Run: headless pygame with SDL's dummy video driver; simulated clock (each Clock.tick advances the game by its frame time, no real sleeping); random seed 0; keys injected as events and as key.get_pressed() state; no mouse input.
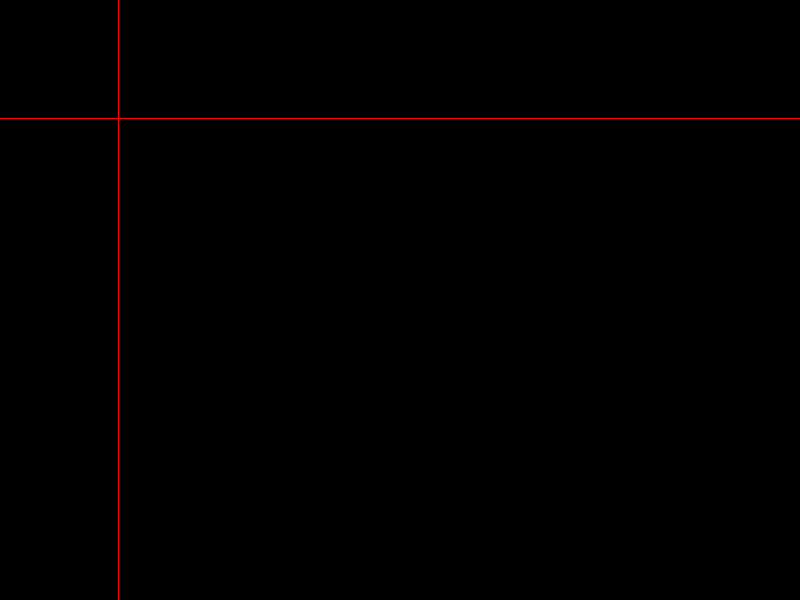
Frame 1 of 4 · flips 1–60 · no input
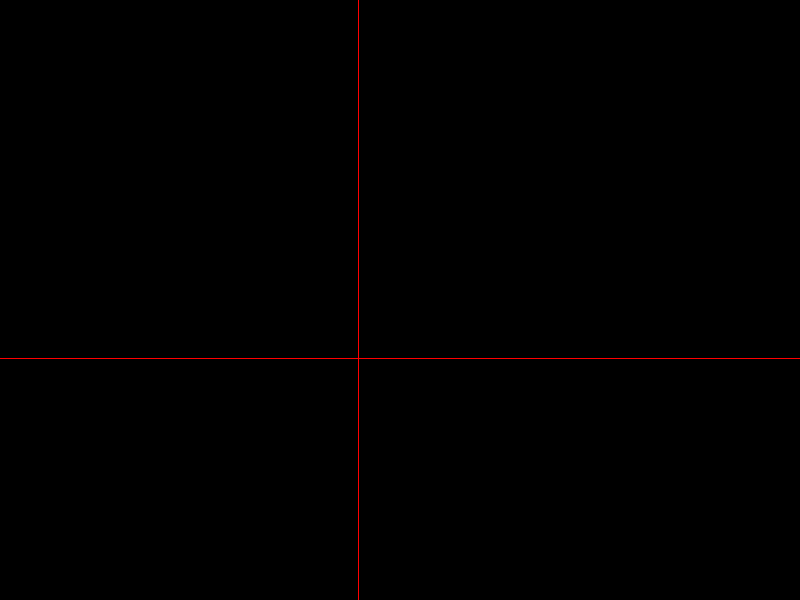
Frame 2 of 4 · flips 61–180 · tapped SPACE, RETURN · held RIGHT (→), D
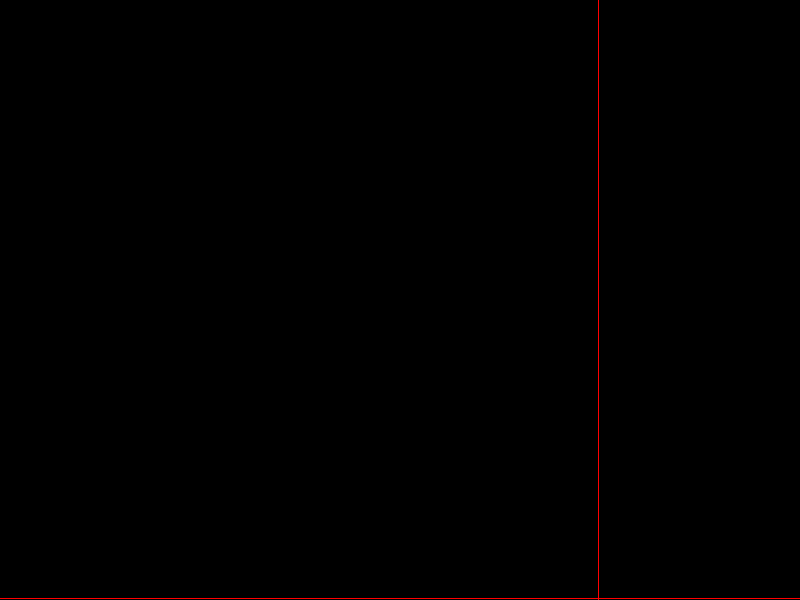
Frame 3 of 4 · flips 181–300 · held DOWN (↓), S
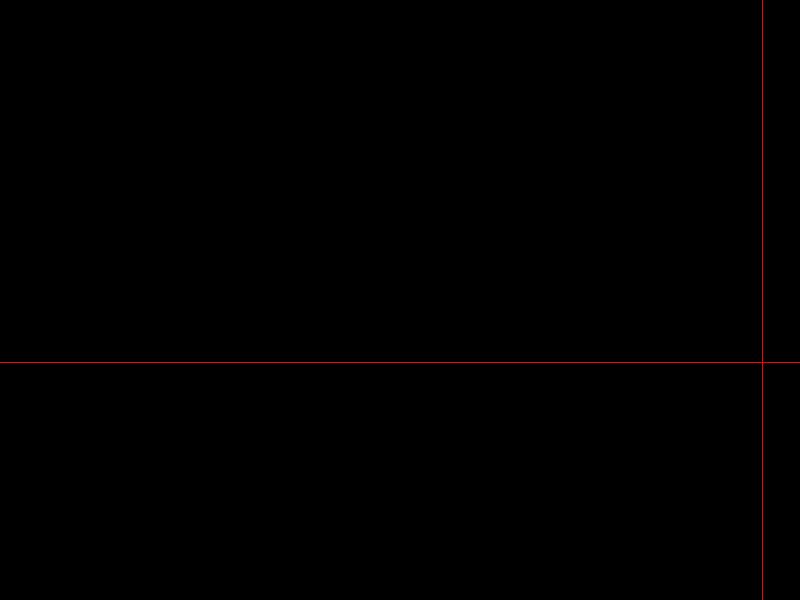
Frame 4 of 4 · flips 301–420 · held LEFT (←), A, UP (↑), W

The pygame program that drew these frames:

#!/usr/bin/python
"""Moving Lines example"""

import pygame

y = 0
x = 0
direction_y = 1
direction_x = 1
increment = 2
running = True
width = 800
height = 600
RED = (255,0,0)
WHITE = (0,0,0) 
screen = pygame.display.set_mode((width, height))
linecolor = RED
bgcolor = WHITE
clock = pygame.time.Clock()

while running:
    for event in pygame.event.get():
        if event.type == pygame.QUIT:
            running = False
    
    screen.fill(bgcolor)
    pygame.draw.line(screen,linecolor,(0,y), (width-1, y))
    pygame.draw.line(screen,linecolor,(x,0),(x,height-1))
    
    y += direction_y * increment # increments 1
    x += direction_x * increment
    if y <= 0 or y >= height - 1:
        direction_y *= -1
    if x <= 0 or x >= width - 1:
        direction_x *= -1
    
    clock.tick(20)   # Makes program run 3 times slower, but uses much less CPU
    pygame.display.flip()
    
    
